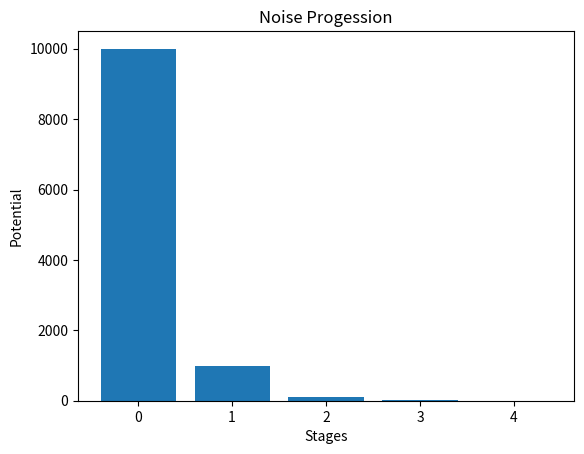

Recreate this plot in Python.
import matplotlib.pyplot as plt
import numpy as np

#data = np.random.randint(20, 50, 25)
data = np.array([10000,1000,100,10,1])
#data = read_using_numpy()
grid_ID = np.arange(len(data))

fig, ax = plt.subplots()
ax.bar(grid_ID, data, width=0.8, align='center')
ax.set(xticks=range(grid_ID.size)) #label tick pada x axis
ax.set_ylabel('Potential')
ax.set_xlabel('Stages')
ax.set_title('Noise Progession')
plt.show()

"""starter code by Joe Kington Posted on stackOverflow 
https://stackoverflow.com/questions/27083051/matplotlib-xticks-not-lining-up-with-histogram"""